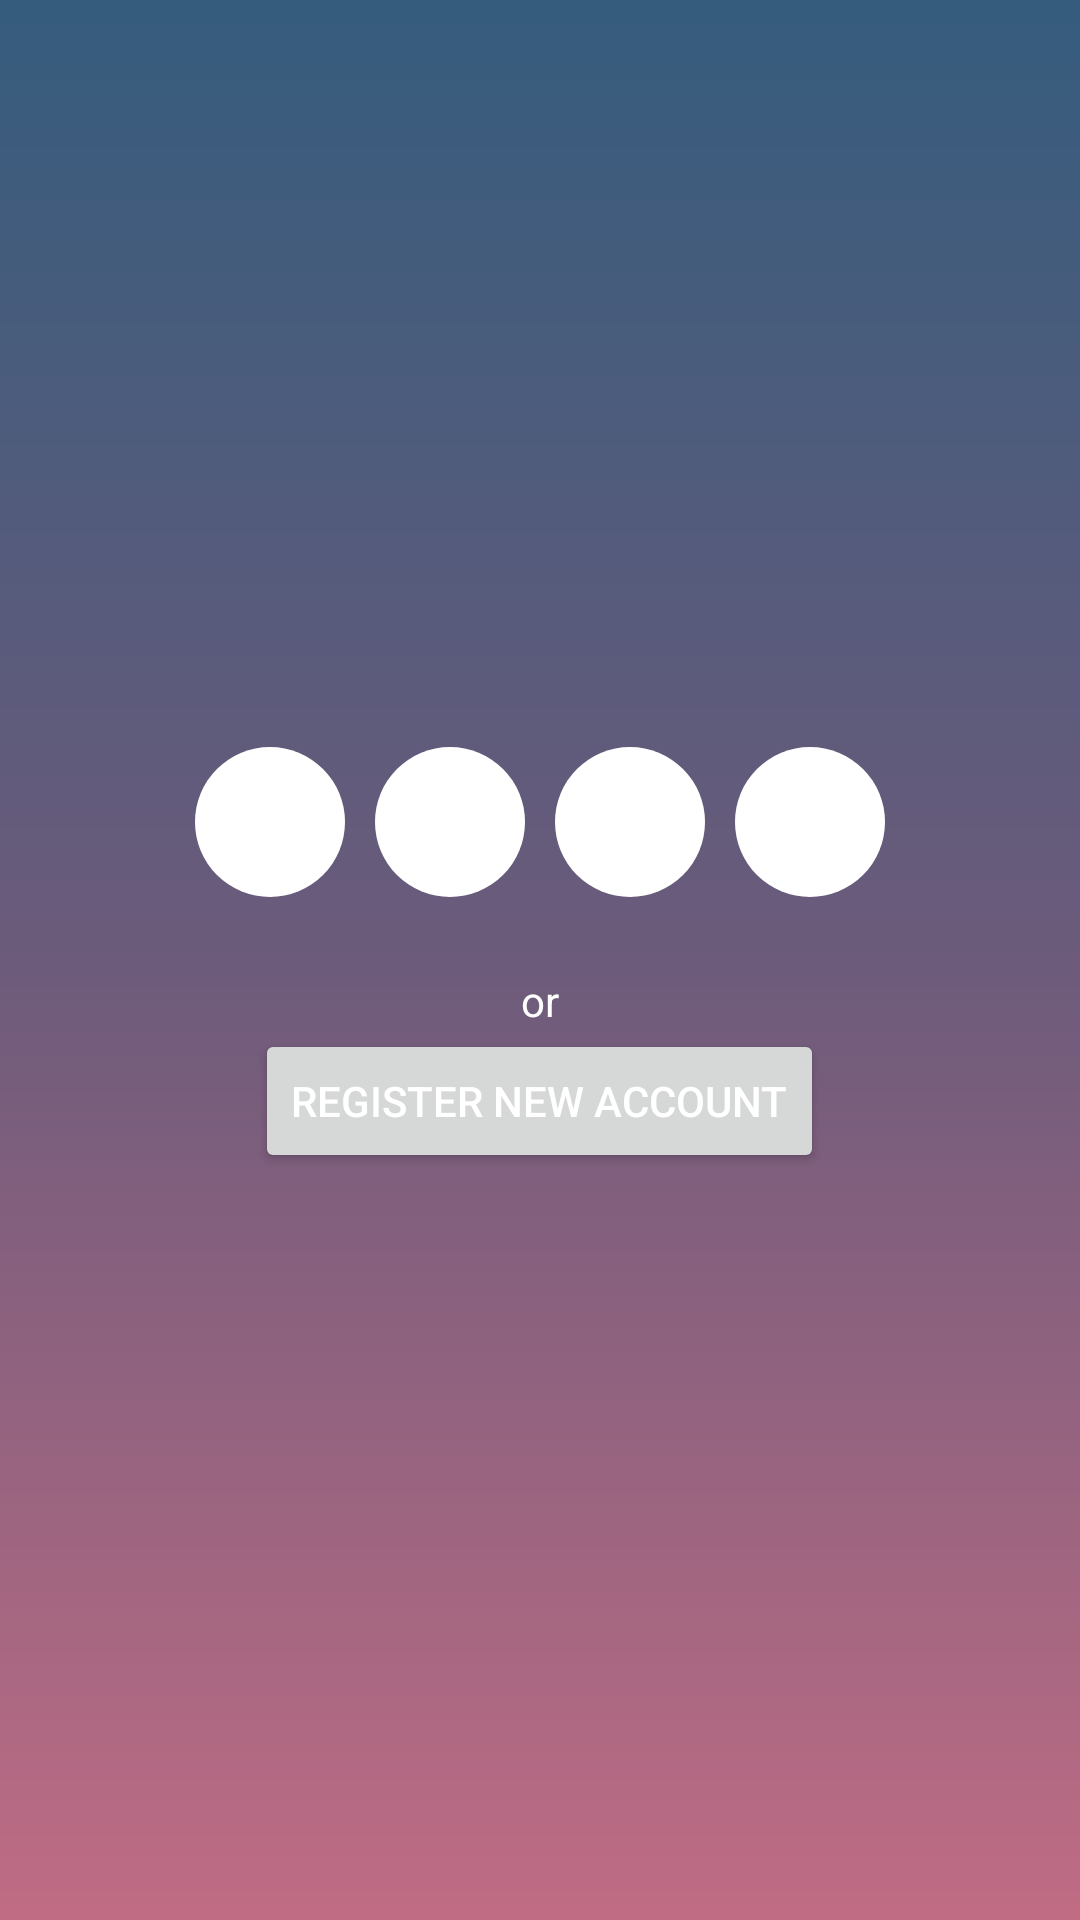

Here is an Android app screen rendered from its layout file. Give the layout XML and the strings, colors and styles it references.
<!-- AndroidManifest.xml: application theme AppTheme -->
<!-- res/layout/activity_login.xml -->
<?xml version="1.0" encoding="utf-8"?>
<RelativeLayout xmlns:android="http://schemas.android.com/apk/res/android"
    xmlns:app="http://schemas.android.com/apk/res-auto"
    xmlns:tools="http://schemas.android.com/tools"
    android:id="@+id/container"
    android:layout_width="match_parent"
    android:layout_height="match_parent"
    android:gravity="center"
    android:background="@drawable/bg_gradient_1"
    tools:context=".ui.user.LoginActivity">


<LinearLayout
    android:layout_width="match_parent"
    android:layout_height="wrap_content"
    android:id="@+id/pwdCircle"
    android:gravity="center">
    <EditText
        android:id="@+id/login_circle_1"
        android:background="@drawable/simple_circle"
        android:layout_width="50dp"
        android:layout_height="50dp"
        android:inputType="number"
        android:cursorVisible="false"
        android:maxLength="1"/>

    <EditText
        android:id="@+id/login_circle_2"
        android:layout_marginLeft="10dp"
        android:layout_width="50dp"
        android:layout_height="50dp"
        android:inputType="number"
        android:maxLength="1"
        android:cursorVisible="false"
        android:background="@drawable/simple_circle"/>

    <EditText
        android:id="@+id/login_circle_3"
        android:layout_width="50dp"
        android:layout_marginLeft="10dp"
        android:layout_height="50dp"
        android:inputType="number"
        android:maxLength="1"
        android:cursorVisible="false"
        android:background="@drawable/simple_circle"/>
    <EditText
        android:id="@+id/login_circle_4"
        android:layout_width="50dp"
        android:layout_marginLeft="10dp"
        android:layout_height="50dp"
        android:inputType="number"
        android:maxLength="1"
        android:cursorVisible="false"
        android:background="@drawable/simple_circle"/>
</LinearLayout>
    <TextView
        android:id="@+id/orText"
        android:layout_width="wrap_content"
        android:layout_height="wrap_content"
        android:gravity="center"
        android:layout_below="@+id/pwdCircle"
        android:layout_centerInParent="true"
        android:layout_marginTop="25dp"
        android:textColor="@color/white"
        android:text="or"/>
        <Button
            android:id="@+id/register"
            android:layout_width="wrap_content"
            android:layout_height="wrap_content"
            android:layout_gravity="start"
            android:enabled="true"
            android:text="@string/action_register"
            android:textColor="@color/white"
            android:gravity="center"
            android:layout_below="@+id/orText"
            android:layout_centerInParent="true"
             />





















































    <ProgressBar
        android:id="@+id/loading"
        android:layout_width="wrap_content"
        android:layout_height="wrap_content"
        android:layout_gravity="center"
        android:visibility="gone"

        />
</RelativeLayout>
<!-- resources referenced by this layout -->
<resources>
  <color name="white">#FFFFFF</color>
  <!-- drawable bg_gradient_1 (drawable) -->
  <?xml version="1.0" encoding="UTF-8"?>
  <shape xmlns:android="http://schemas.android.com/apk/res/android" android:shape="rectangle" >
  
      <gradient
          android:angle="90"
          android:centerColor="#6C5B7B"
          android:endColor="#355C7D"
          android:startColor="#C06C84"
          android:type="linear" />
  
      <corners
          android:radius="0dp"/>
  
  </shape>
  <!-- drawable simple_circle (drawable) -->
  <?xml version="1.0" encoding="utf-8"?>
  <shape
      xmlns:android="http://schemas.android.com/apk/res/android"
      android:shape="oval">
  
      <solid
          android:color="@color/login_pwd_circle_before"/>
  
      <size
          android:width="120dp"
          android:height="120dp"/>
  </shape>
  <string name="action_register">Register New Account</string>
  <string name="action_sign_in">Sign in</string>
  <string name="action_sign_in_short">Sign in</string>
  <string name="prompt_email">Email or Mobile Number</string>
  <string name="prompt_password">Password</string>
  <style name="AppTheme" parent="Theme.MaterialComponents.Light.DarkActionBar">
          
          <item name="colorPrimary">@color/colorPrimary</item>
          <item name="colorPrimaryDark">@color/colorPrimaryDark</item>
          <item name="colorAccent">@color/colorAccent</item>
      </style>
  <color name="login_pwd_circle_before">#FFFFFF</color>
  <color name="colorPrimary">#6200EE</color>
  <color name="colorPrimaryDark">#3700B3</color>
  <color name="colorAccent">#374240</color>
</resources>
